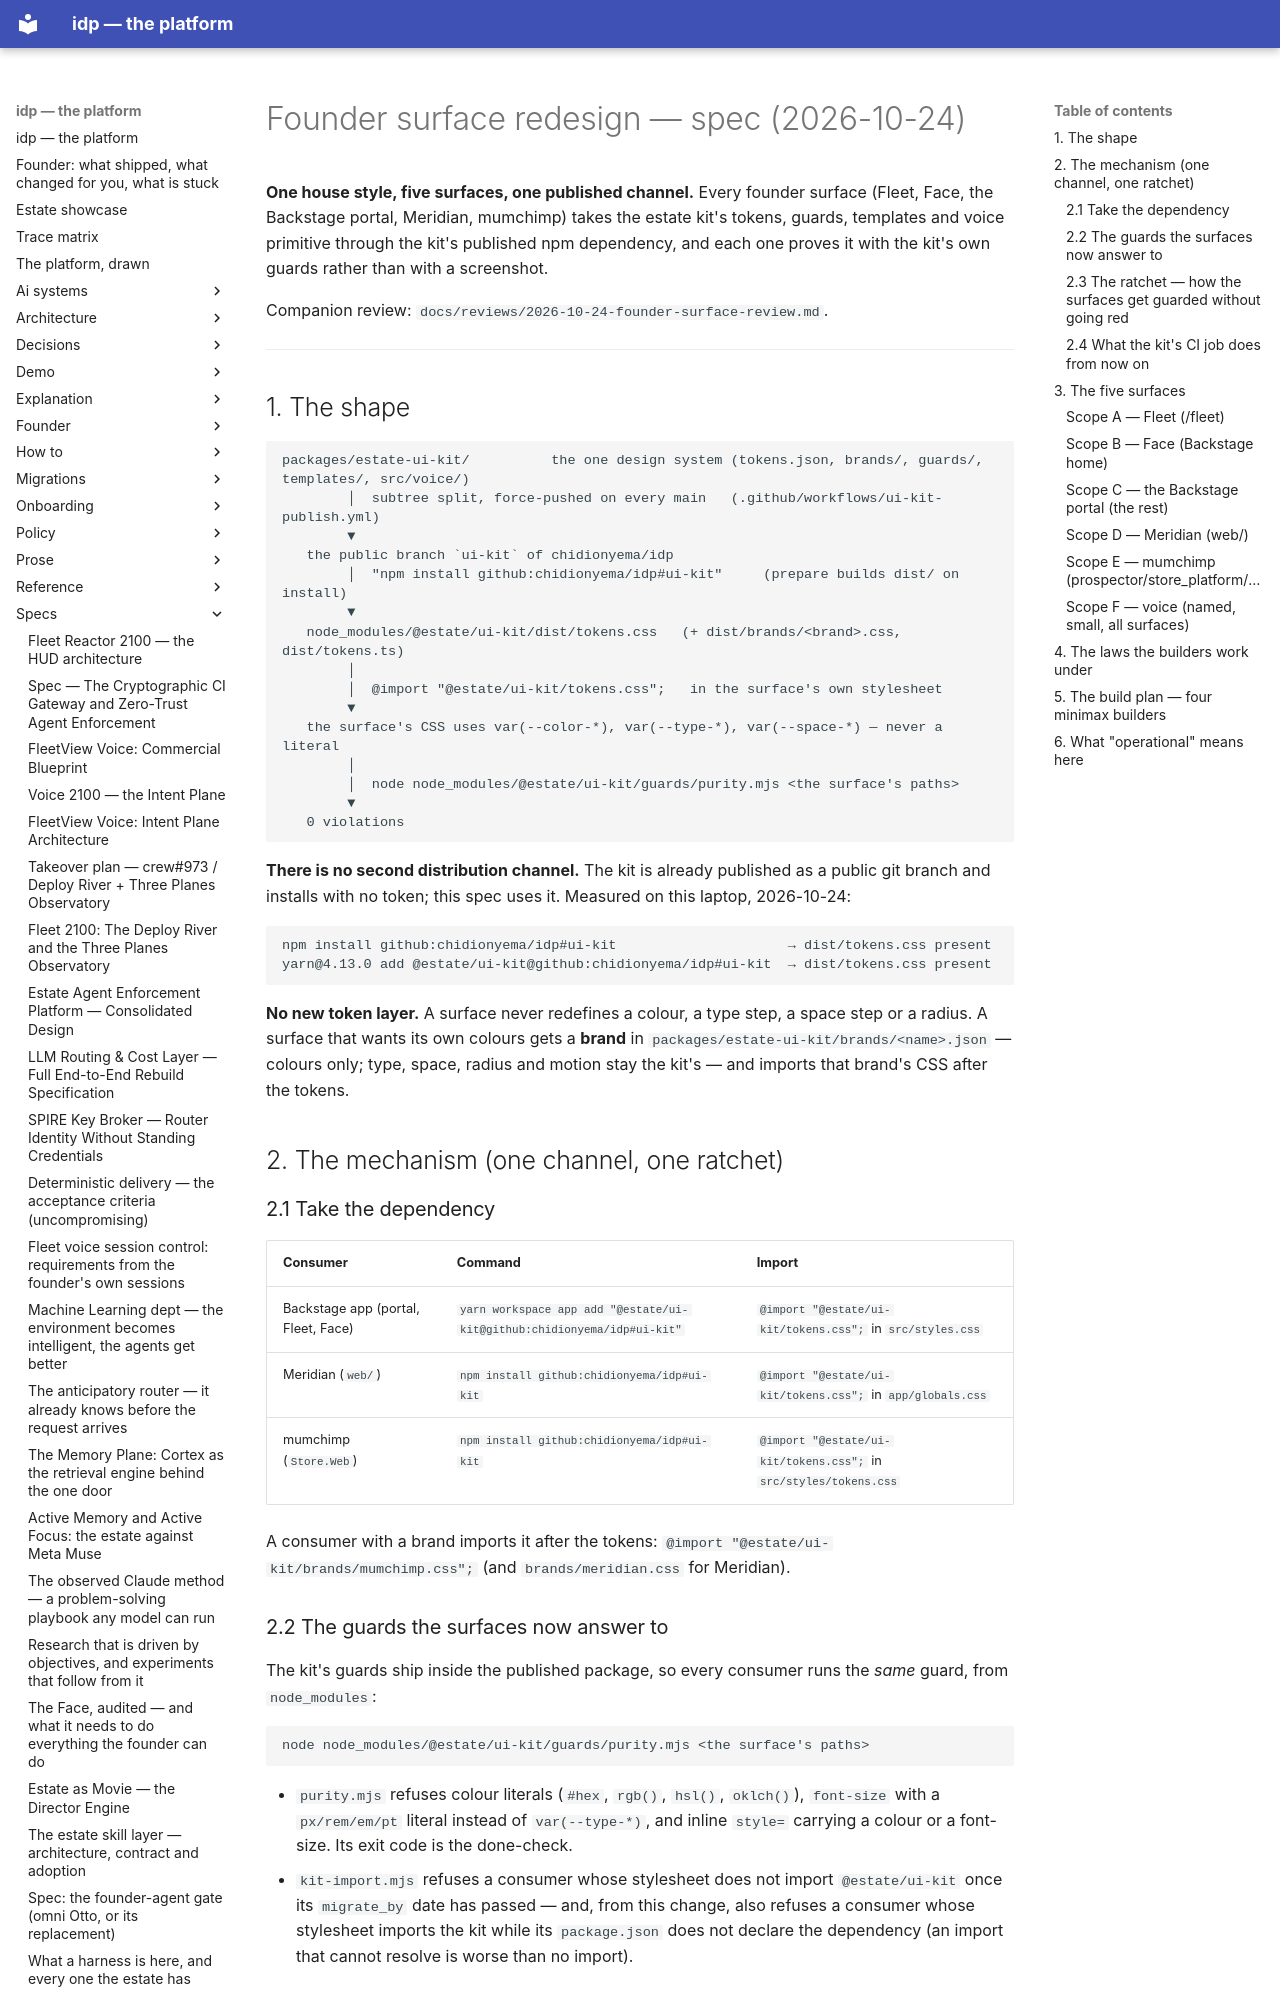

repository: chidionyema/idp · page: specs/2026-10-24-founder-surface-redesign/index.html · generator: mkdocs

# Founder surface redesign — spec (2026-10-24)

**One house style, five surfaces, one published channel.** Every founder surface (Fleet, Face,
the Backstage portal, Meridian, mumchimp) takes the estate kit's tokens, guards, templates and
voice primitive through the kit's published npm dependency, and each one proves it with the
kit's own guards rather than with a screenshot.

Companion review: `docs/reviews/2026-10-24-founder-surface-review.md`.

---

## 1. The shape

```
packages/estate-ui-kit/          the one design system (tokens.json, brands/, guards/, templates/, src/voice/)
        │  subtree split, force-pushed on every main   (.github/workflows/ui-kit-publish.yml)
        ▼
   the public branch `ui-kit` of chidionyema/idp
        │  "npm install github:chidionyema/idp#ui-kit"     (prepare builds dist/ on install)
        ▼
   node_modules/@estate/ui-kit/dist/tokens.css   (+ dist/brands/<brand>.css, dist/tokens.ts)
        │
        │  @import "@estate/ui-kit/tokens.css";   in the surface's own stylesheet
        ▼
   the surface's CSS uses var(--color-*), var(--type-*), var(--space-*) — never a literal
        │
        │  node node_modules/@estate/ui-kit/guards/purity.mjs <the surface's paths>
        ▼
   0 violations
```

**There is no second distribution channel.** The kit is already published as a public git branch
and installs with no token; this spec uses it. Measured on this laptop, 2026-10-24:

```
npm install github:chidionyema/idp#ui-kit                     → dist/tokens.css present
yarn@4.13.0 add @estate/ui-kit@github:chidionyema/idp#ui-kit  → dist/tokens.css present
```

**No new token layer.** A surface never redefines a colour, a type step, a space step or a
radius. A surface that wants its own colours gets a **brand** in
`packages/estate-ui-kit/brands/<name>.json` — colours only; type, space, radius and motion stay
the kit's — and imports that brand's CSS after the tokens.

## 2. The mechanism (one channel, one ratchet)

### 2.1 Take the dependency

| Consumer | Command | Import |
|---|---|---|
| Backstage app (portal, Fleet, Face) | `yarn workspace app add "@estate/ui-kit@github:chidionyema/idp#ui-kit"` | `@import "@estate/ui-kit/tokens.css";` in `src/styles.css` |
| Meridian (`web/`) | `npm install github:chidionyema/idp#ui-kit` | `@import "@estate/ui-kit/tokens.css";` in `app/globals.css` |
| mumchimp (`Store.Web`) | `npm install github:chidionyema/idp#ui-kit` | `@import "@estate/ui-kit/tokens.css";` in `src/styles/tokens.css` |

A consumer with a brand imports it after the tokens:
`@import "@estate/ui-kit/brands/mumchimp.css";` (and `brands/meridian.css` for Meridian).

### 2.2 The guards the surfaces now answer to

The kit's guards ship inside the published package, so every consumer runs the *same* guard, from
`node_modules`:

```
node node_modules/@estate/ui-kit/guards/purity.mjs <the surface's paths>
```

* `purity.mjs` refuses colour literals (`#hex`, `rgb()`, `hsl()`, `oklch()`), `font-size` with a
  `px/rem/em/pt` literal instead of `var(--type-*)`, and inline `style=` carrying a colour or a
  font-size. Its exit code is the done-check.
* `kit-import.mjs` refuses a consumer whose stylesheet does not import `@estate/ui-kit` once its
  `migrate_by` date has passed — and, from this change, also refuses a consumer whose stylesheet
  imports the kit while its `package.json` does not declare the dependency (an import that cannot
  resolve is worse than no import).
